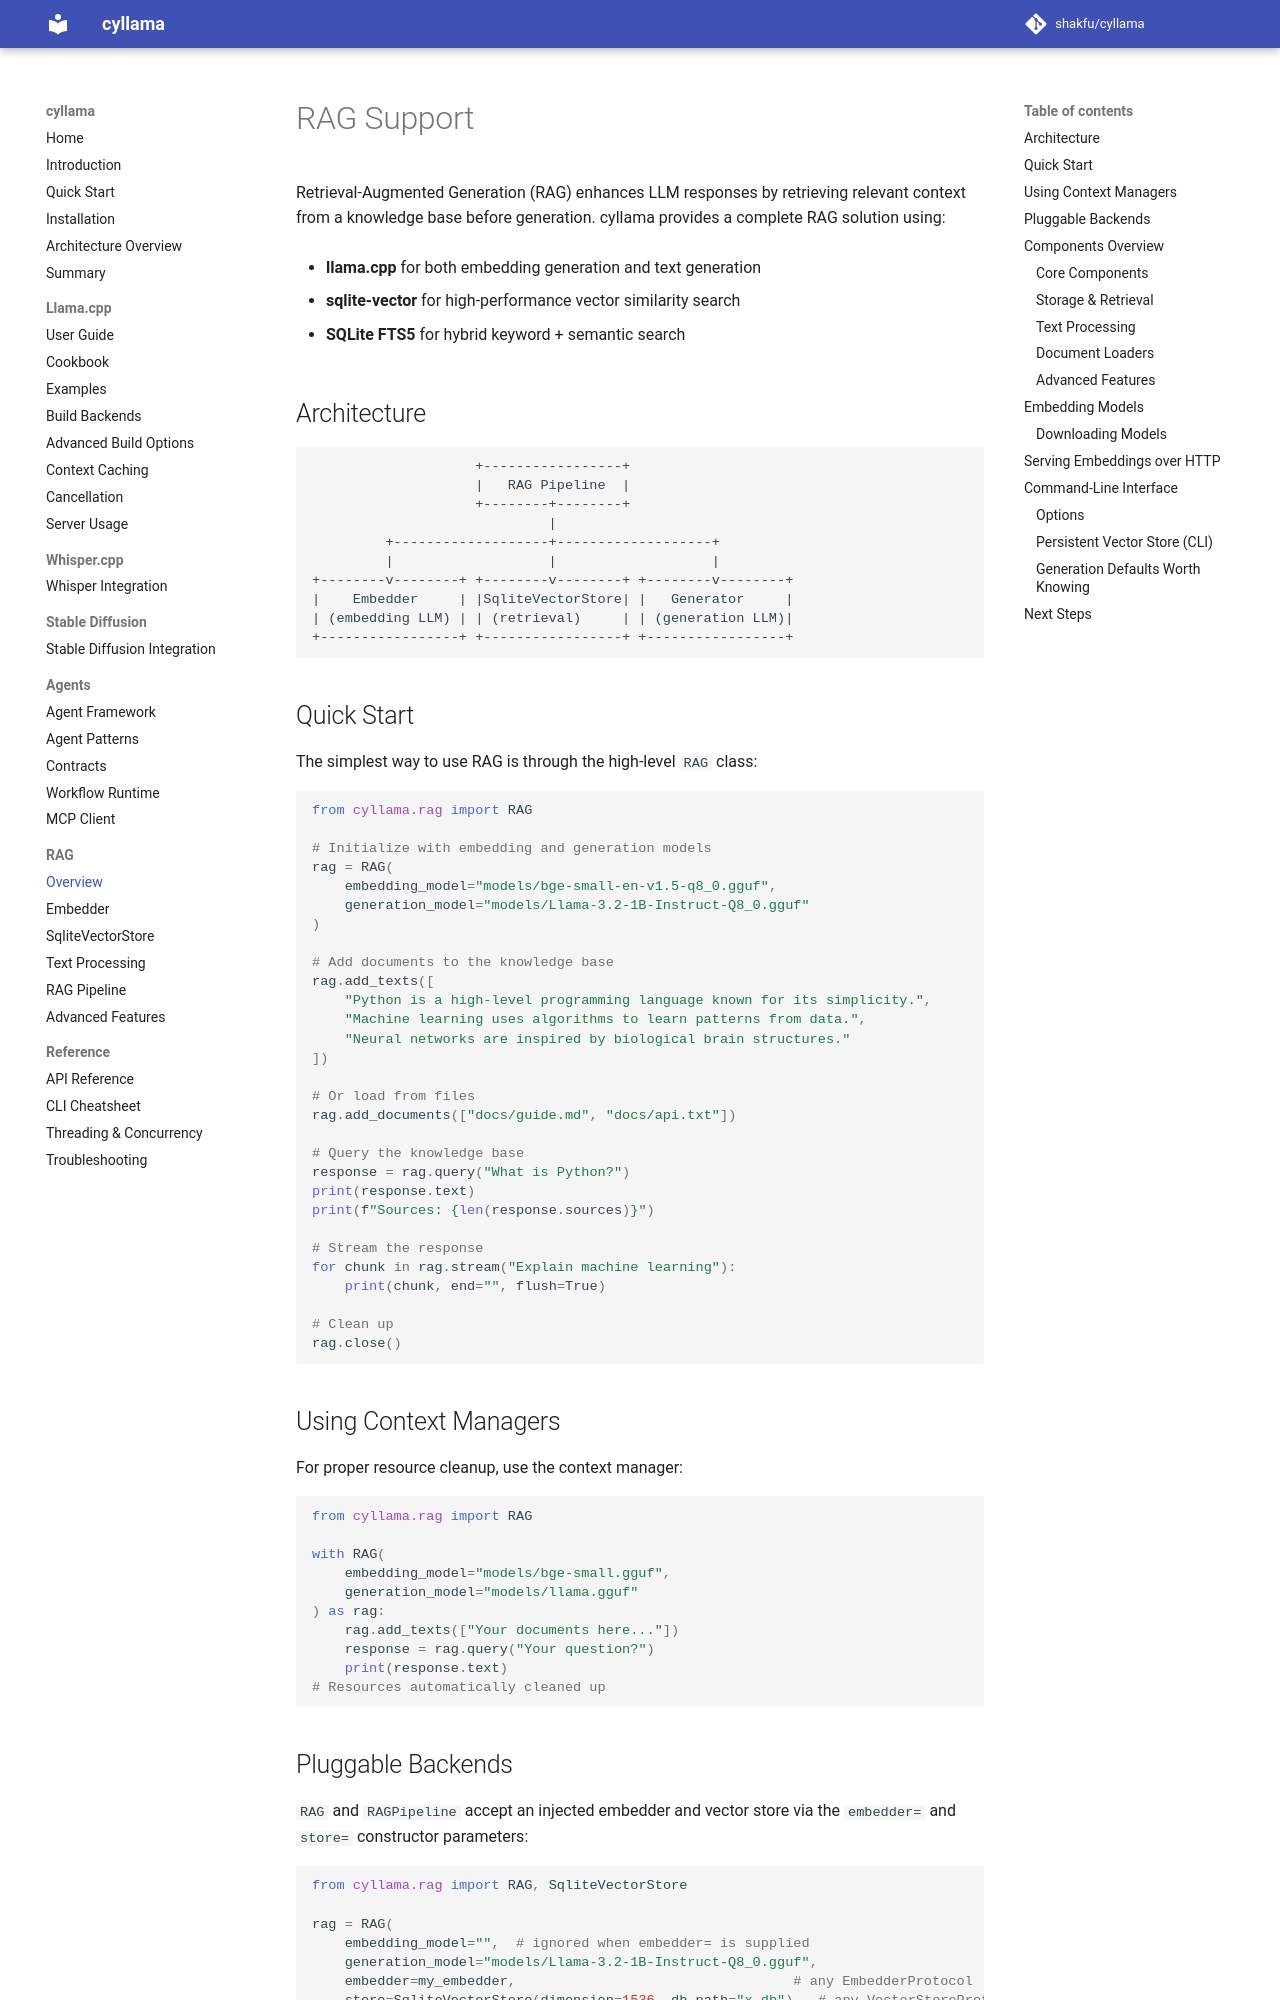

repository: shakfu/cyllama · page: rag_overview/index.html · generator: mkdocs

# RAG Support

Retrieval-Augmented Generation (RAG) enhances LLM responses by retrieving relevant context from a knowledge base before generation. cyllama provides a complete RAG solution using:

- **llama.cpp** for both embedding generation and text generation

- **sqlite-vector** for high-performance vector similarity search

- **SQLite FTS5** for hybrid keyword + semantic search

## Architecture

```text
                    +-----------------+
                    |   RAG Pipeline  |
                    +--------+--------+
                             |
         +-------------------+-------------------+
         |                   |                   |
+--------v--------+ +--------v--------+ +--------v--------+
|    Embedder     | |SqliteVectorStore| |   Generator     |
| (embedding LLM) | | (retrieval)     | | (generation LLM)|
+-----------------+ +-----------------+ +-----------------+
```

## Quick Start

The simplest way to use RAG is through the high-level `RAG` class:

```python
from cyllama.rag import RAG

# Initialize with embedding and generation models
rag = RAG(
    embedding_model="models/bge-small-en-v1.5-q8_0.gguf",
    generation_model="models/Llama-3.2-1B-Instruct-Q8_0.gguf"
)

# Add documents to the knowledge base
rag.add_texts([
    "Python is a high-level programming language known for its simplicity.",
    "Machine learning uses algorithms to learn patterns from data.",
    "Neural networks are inspired by biological brain structures."
])

# Or load from files
rag.add_documents(["docs/guide.md", "docs/api.txt"])

# Query the knowledge base
response = rag.query("What is Python?")
print(response.text)
print(f"Sources: {len(response.sources)}")

# Stream the response
for chunk in rag.stream("Explain machine learning"):
    print(chunk, end="", flush=True)

# Clean up
rag.close()
```

## Using Context Managers

For proper resource cleanup, use the context manager:

```python
from cyllama.rag import RAG

with RAG(
    embedding_model="models/bge-small.gguf",
    generation_model="models/llama.gguf"
) as rag:
    rag.add_texts(["Your documents here..."])
    response = rag.query("Your question?")
    print(response.text)
# Resources automatically cleaned up
```
